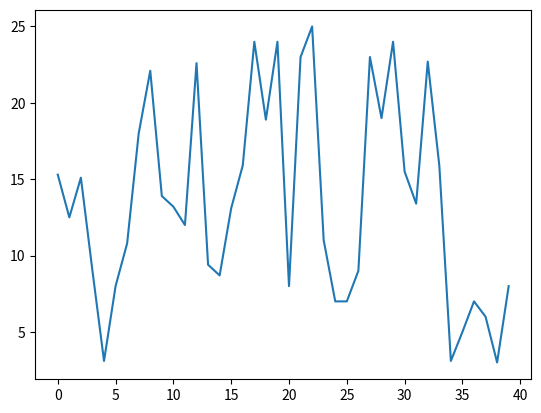

Recreate this plot in Python. (Note: this script raises an exception after producing the figure.)
import numpy as np
import matplotlib.pyplot as plt

data = np.array([[[14., 15., 16.,  9.,  4.,  8.,  9., 18., 23., 14.],
        [13., 14., 15.,  9.,  3.,  8., 11., 18., 22., 13.],
        [15., 12., 15.,  9.,  3.,  8., 11., 18., 22., 14.],
        [16., 12., 15.,  9.,  3.,  8., 11., 18., 22., 14.],
        [16., 12., 15.,  9.,  3.,  8., 11., 18., 22., 14.],
        [15., 12., 15.,  9.,  3.,  8., 11., 18., 22., 14.],
        [16., 12., 15.,  9.,  3.,  8., 11., 18., 22., 14.],
        [16., 12., 15.,  9.,  3.,  8., 11., 18., 22., 14.],
        [16., 12., 15.,  9.,  3.,  8., 11., 18., 22., 14.],
        [16., 12., 15.,  9.,  3.,  8., 11., 18., 22., 14.]],

       [[ 8., 23., 25., 11.,  7.,  7.,  9., 23., 19., 24.],
        [ 8., 23., 25., 11.,  7.,  7.,  9., 23., 19., 24.],
        [ 8., 23., 25., 11.,  7.,  7.,  9., 23., 19., 24.],
        [ 8., 23., 25., 11.,  7.,  7.,  9., 23., 19., 24.],
        [ 8., 23., 25., 11.,  7.,  7.,  9., 23., 19., 24.],
        [ 8., 23., 25., 11.,  7.,  7.,  9., 23., 19., 24.],
        [ 8., 23., 25., 11.,  7.,  7.,  9., 23., 19., 24.],
        [ 8., 23., 25., 11.,  7.,  7.,  9., 23., 19., 24.],
        [ 8., 23., 25., 11.,  7.,  7.,  9., 23., 19., 24.],
        [ 8., 23., 25., 11.,  7.,  7.,  9., 23., 19., 24.]],

       [[16., 15., 23., 15.,  4.,  5.,  7.,  6.,  3.,  8.],
        [16., 15., 23., 16.,  3.,  5.,  7.,  6.,  3.,  8.],
        [16., 15., 23., 16.,  3.,  5.,  7.,  6.,  3.,  8.],
        [16., 14., 23., 16.,  3.,  5.,  7.,  6.,  3.,  8.],
        [16., 14., 23., 16.,  3.,  5.,  7.,  6.,  3.,  8.],
        [15., 13., 23., 16.,  3.,  5.,  7.,  6.,  3.,  8.],
        [15., 12., 23., 16.,  3.,  5.,  7.,  6.,  3.,  8.],
        [15., 12., 22., 16.,  3.,  5.,  7.,  6.,  3.,  8.],
        [15., 12., 22., 16.,  3.,  5.,  7.,  6.,  3.,  8.],
        [15., 12., 22., 16.,  3.,  5.,  7.,  6.,  3.,  8.]],

       [[13., 12., 21.,  9.,  9., 12., 16., 24., 19., 24.],
        [13., 12., 22.,  9.,  9., 12., 16., 24., 19., 24.],
        [13., 12., 22.,  9.,  9., 12., 16., 24., 19., 24.],
        [13., 12., 23.,  9.,  9., 12., 16., 24., 19., 24.],
        [13., 12., 23.,  9.,  9., 12., 15., 23., 18., 23.],
        [13., 12., 23.,  9.,  9., 14., 16., 24., 19., 24.],
        [13., 12., 23., 10.,  9., 15., 16., 24., 19., 24.],
        [14., 12., 23., 10.,  8., 14., 16., 24., 19., 24.],
        [13., 12., 23., 10.,  8., 14., 16., 24., 19., 24.],
        [14., 12., 23., 10.,  8., 14., 16., 25., 19., 25.]]])

coverage = 0 
overlap = []
hist = []
col_sums = []

n = np.prod(data.shape)
walls, height, width = data.shape
for i in range(walls) :
	for j in range(height) :
		for k in range(width) :
			hist.append(data[i][j][k])
			if data[i][j][k] > 2 :
				coverage += 1
				overlap.append(data[i][j][k])

order = [0, 3, 1, 2]
for i in order :
	for j in range(width) :
		col_sums.append(np.average(data[i, :, j]))

print("coverage: ", coverage / float(n))
print("overlap: ", np.average(overlap))
# print(col_sums)
plt.plot(col_sums)
plt.savefig('data/coord_2_cov.png')
# plt.show()

plt.hist(col_sums, bins="auto")
plt.savefig('data/coord_2_hist.png')
# plt.show()



